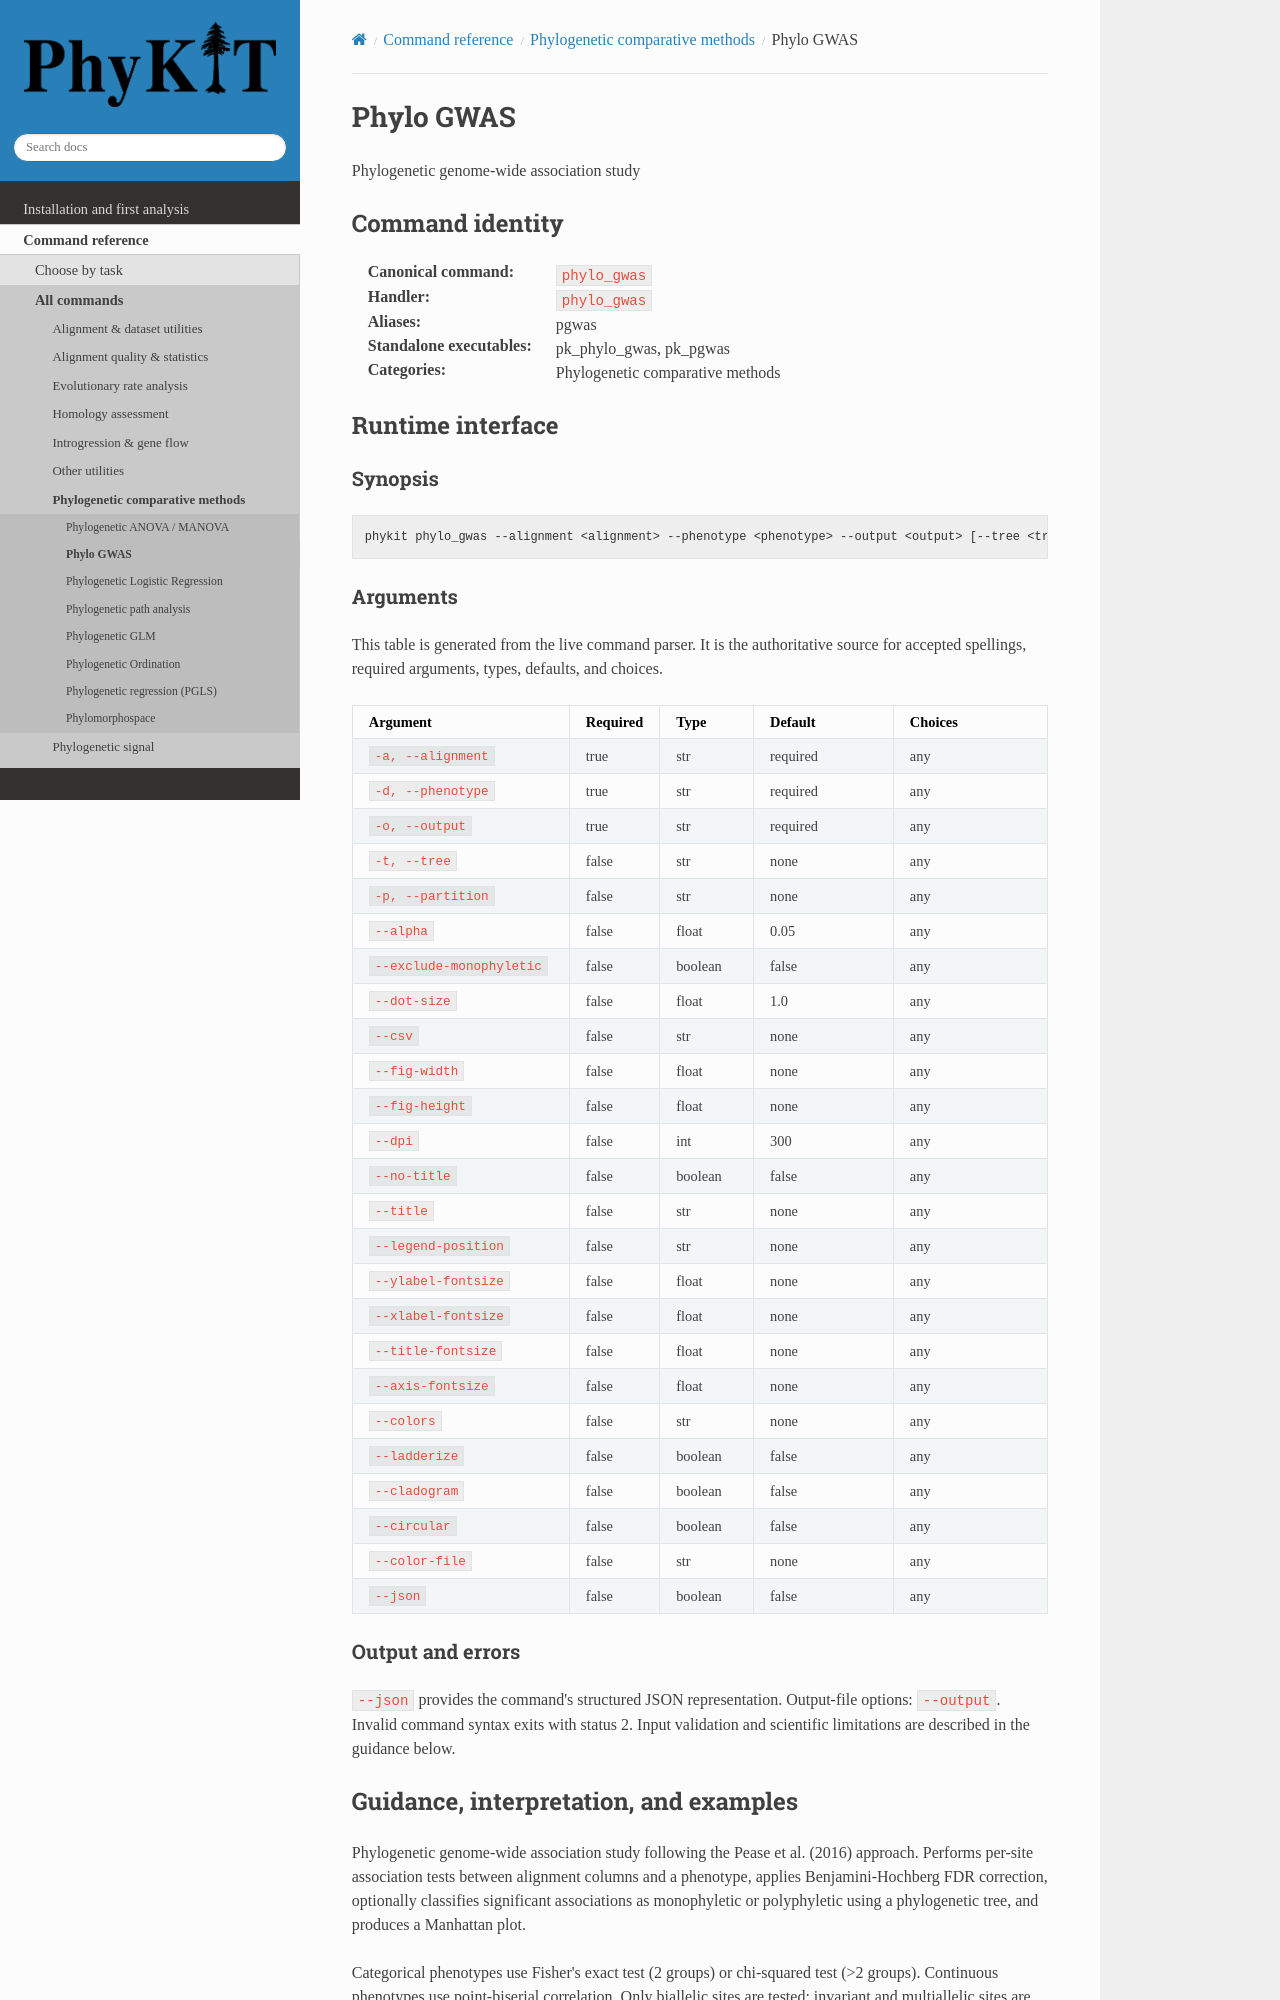

repository: JLSteenwyk/PhyKIT · page: reference/commands/phylo_gwas.html · generator: sphinx

.. _cmd-phylo_gwas:
.. _command-phylo_gwas:

Phylo GWAS
==========

Phylogenetic genome-wide association study

Command identity
----------------

:Canonical command: ``phylo_gwas``
:Handler: ``phylo_gwas``
:Aliases: pgwas
:Standalone executables: pk_phylo_gwas, pk_pgwas
:Categories: Phylogenetic comparative methods

Runtime interface
-----------------

.. include:: /_generated/commands/phylo_gwas.inc
